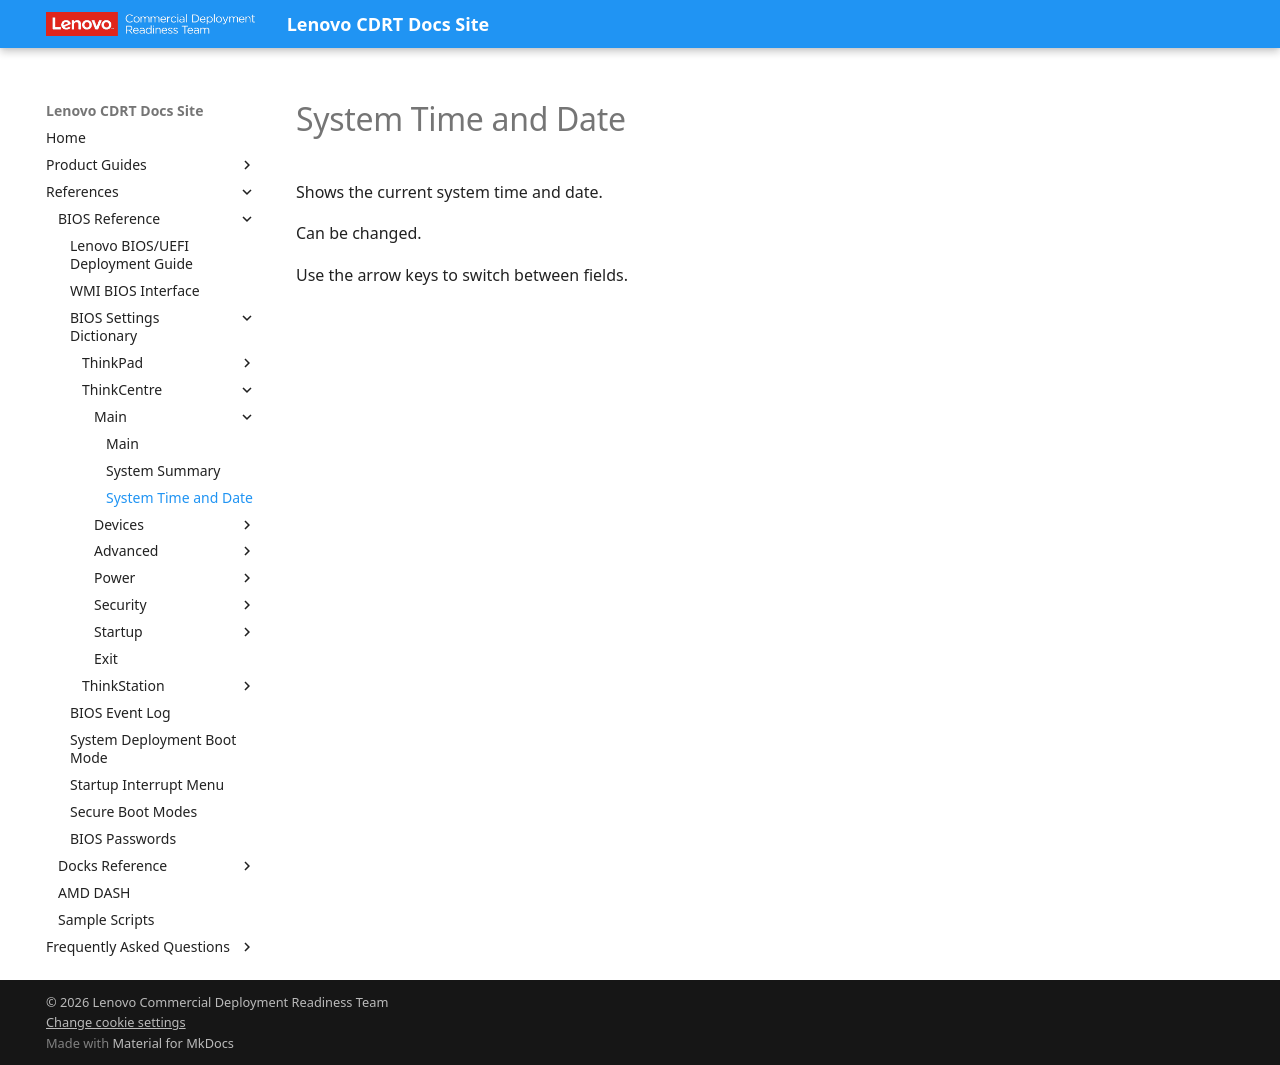

repository: CDRT/mk_docs · page: ref/bios/settings/thinkcentre/system_time_and_date/index.html · generator: mkdocs

# System Time and Date

Shows the current system time and date.

Can be changed.

Use the arrow keys to switch between fields.
